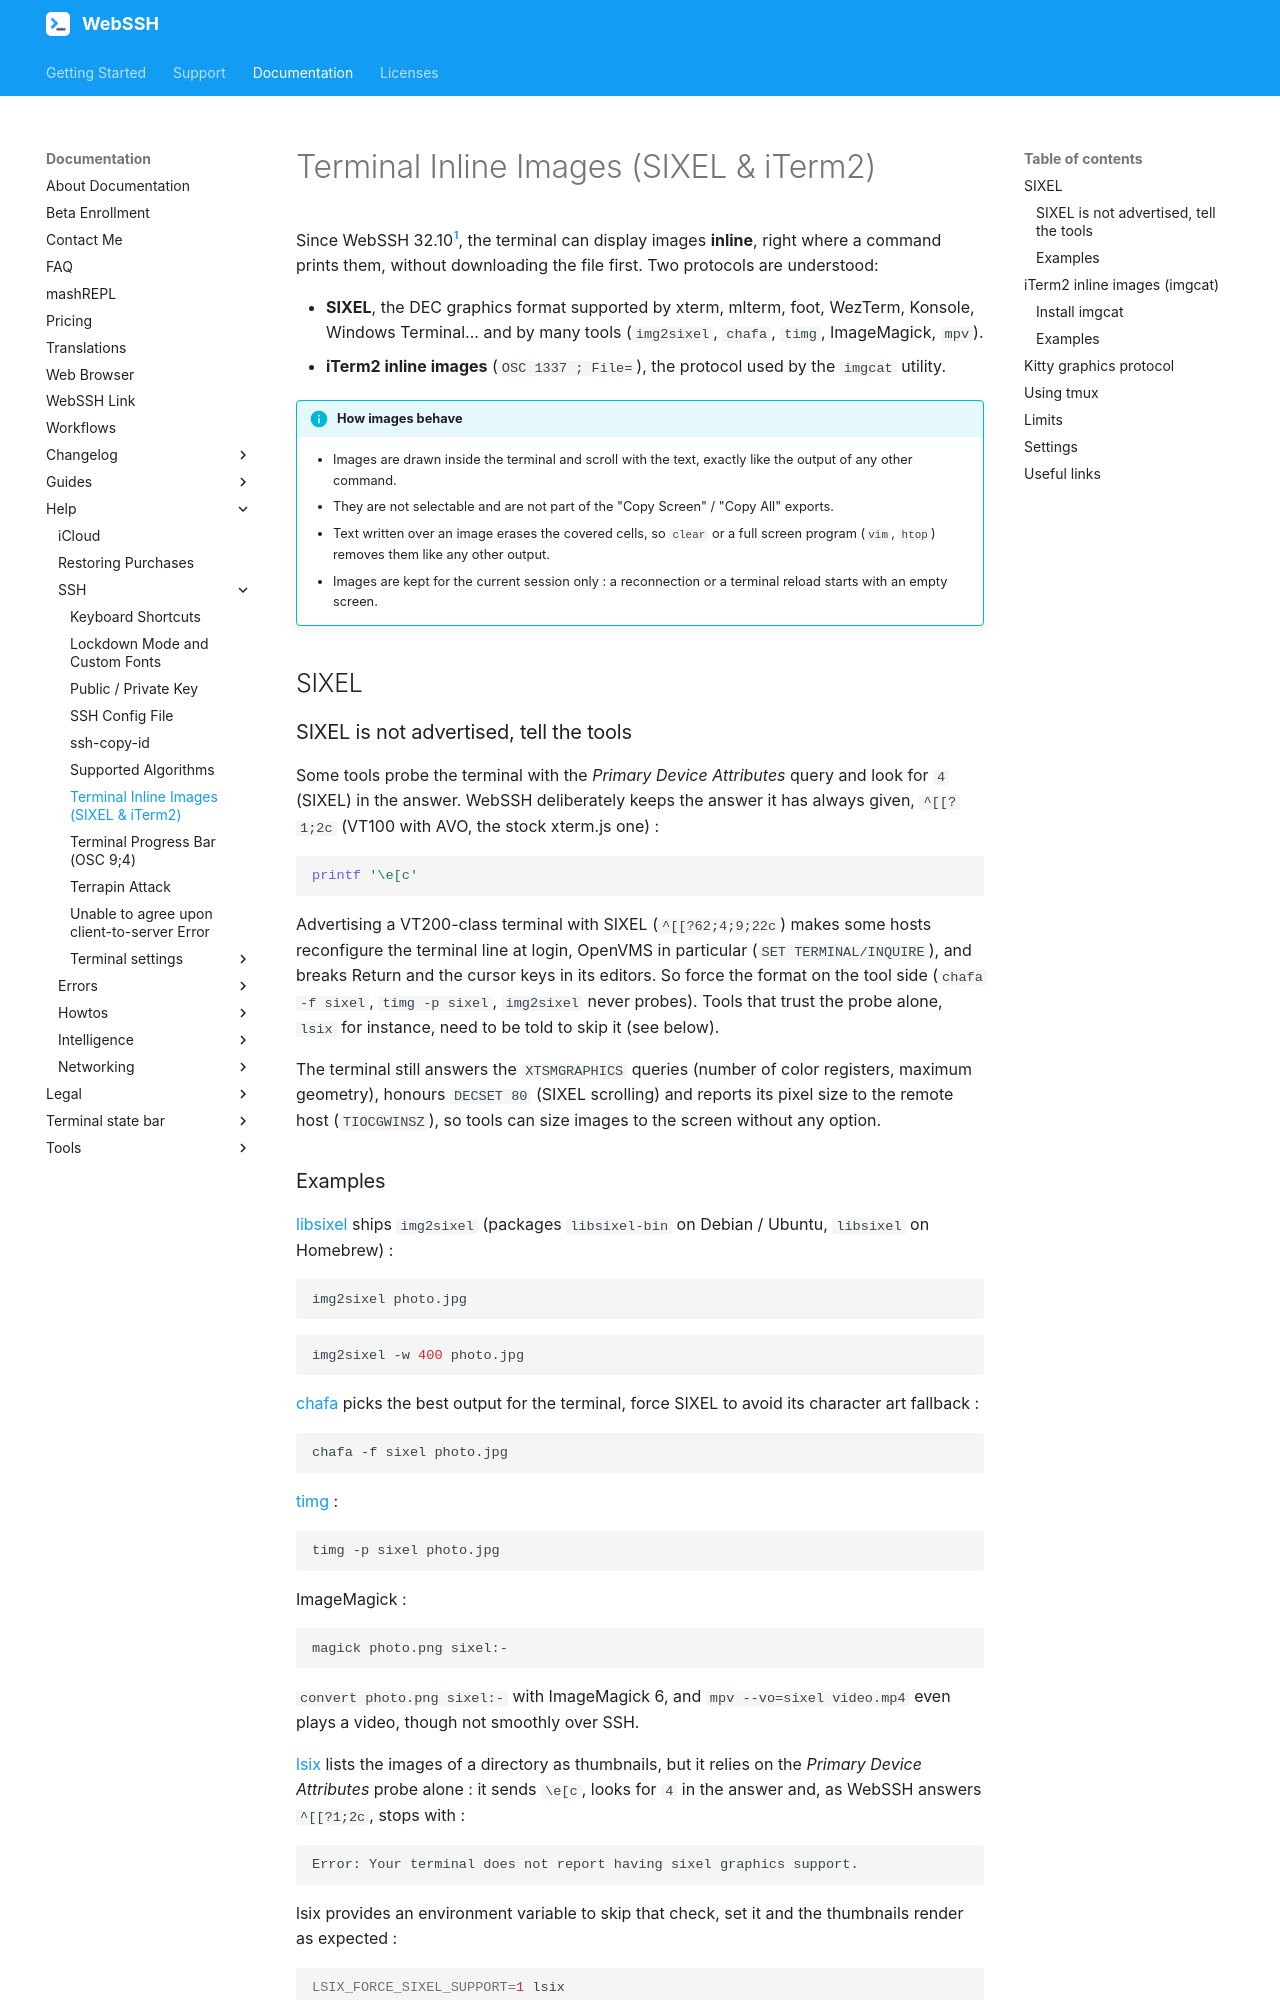

repository: isontheline/pro.webssh.net · page: documentation/help/SSH/terminal-inline-images/index.html · generator: mkdocs

---
title: Terminal Inline Images (SIXEL & iTerm2)
seo_title: "Terminal Inline Images: SIXEL & iTerm2 (imgcat) over SSH - WebSSH"
description: "Display images right inside your SSH terminal. WebSSH supports SIXEL (img2sixel, chafa, timg) and iTerm2 inline images (imgcat)."
---
# Terminal Inline Images (SIXEL & iTerm2)
Since WebSSH 32.10[^1], the terminal can display images **inline**, right where a command prints them, without downloading the file first. Two protocols are understood:

* **SIXEL**, the DEC graphics format supported by xterm, mlterm, foot, WezTerm, Konsole, Windows Terminal... and by many tools (`img2sixel`, `chafa`, `timg`, ImageMagick, `mpv`).
* **iTerm2 inline images** (`OSC 1337 ; File=`), the protocol used by the `imgcat` utility.

!!! info "How images behave"
    * Images are drawn inside the terminal and scroll with the text, exactly like the output of any other command.
    * They are not selectable and are not part of the "Copy Screen" / "Copy All" exports.
    * Text written over an image erases the covered cells, so `clear` or a full screen program (`vim`, `htop`) removes them like any other output.
    * Images are kept for the current session only : a reconnection or a terminal reload starts with an empty screen.

## SIXEL
### SIXEL is not advertised, tell the tools
Some tools probe the terminal with the *Primary Device Attributes* query and look for `4` (SIXEL) in the answer. WebSSH deliberately keeps the answer it has always given, `^[[?1;2c` (VT100 with AVO, the stock xterm.js one) :

```bash
printf '\e[c'
```

Advertising a VT200-class terminal with SIXEL (`^[[?62;4;9;22c`) makes some hosts reconfigure the terminal line at login, OpenVMS in particular (`SET TERMINAL/INQUIRE`), and breaks Return and the cursor keys in its editors. So force the format on the tool side (`chafa -f sixel`, `timg -p sixel`, `img2sixel` never probes). Tools that trust the probe alone, `lsix` for instance, need to be told to skip it (see below).

The terminal still answers the `XTSMGRAPHICS` queries (number of color registers, maximum geometry), honours `DECSET 80` (SIXEL scrolling) and reports its pixel size to the remote host (`TIOCGWINSZ`), so tools can size images to the screen without any option.
